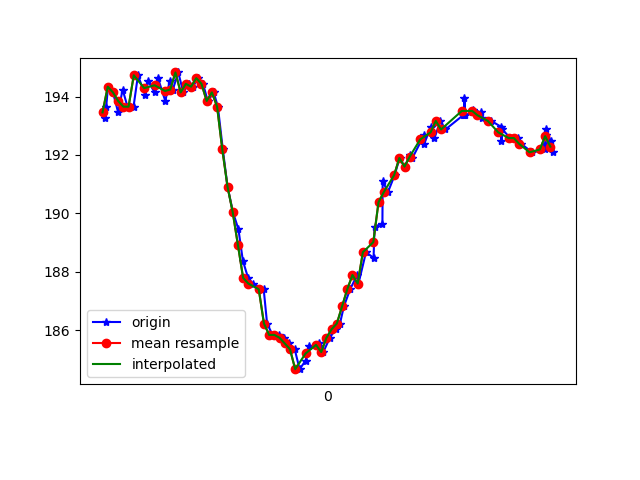

Data behind this chart, as committed beside it:
1617747576490, 443213171635340, 193.26172, -242.28516, -67.28516
1617747576494, 443213191077411, 193.7, -243.1, -67.68
1617747576501, 443213210336353, 194.3, -243.7, -67.38
1617747576520, 443213229381647, 194.1, -243.3, -67.68
1617747576540, 443213248518504, 193.5, -243.4, -67.58
1617747576557, 443213267563798, 194.2, -242.8, -68.36
1617747576576, 443213286670134, 193.7, -243.4, -67.87
1617747576599, 443213306020641, 193.7, -243, -66.99
1617747576616, 443213324760721, 194.7, -243.5, -68.26
1617747576644, 443213345362602, 194, -243.1, -68.26
1617747576655, 443213363064958, 194.5, -243, -68.36
1617747576680, 443213382110251, 194.1, -243.3, -67.68
1617747576693, 443213401125024, 194.6, -242.7, -67.87
1617747576721, 443213420353445, 193.8, -243.6, -68.07
1617747576738, 443213439703952, 194.5, -243.6, -67.58
1617747576750, 443213458718724, 194.2, -243.4, -68.07
1617747576771, 443213477764018, 194.8, -243, -67.87
1617747576790, 443213497022961, 194.1, -243.5, -67.97
1617747576811, 443213515854605, 194.4, -243.4, -67.58
1617747576827, 443213534838856, 194.3, -242.3, -66.99
1617747576847, 443213553884150, 194.6, -241.2, -66.31
1617747576866, 443213572898922, 194.4, -239.3, -65.23
1617747576884, 443213591852652, 193.8, -238, -64.26
1617747576907, 443213611020030, 194.1, -234.8, -61.43
1617747576923, 443213630309495, 193.7, -230.2, -57.52
1617747576942, 443213649110618, 192.2, -225.3, -51.37
1617747576960, 443213668155911, 190.9, -220.9, -44.24
1617747576981, 443213687262248, 190, -218.2, -36.62
1617747577002, 443213706612754, 189.5, -217, -30.66
1617747577019, 443213725413877, 188.4, -216.5, -24.8
1617747577039, 443213744398128, 187.8, -216.8, -20.31
1617747577057, 443213763596029, 187.6, -217.8, -15.72
1617747577099, 443213801869744, 187.4, -218.3, -13.96
1617747577112, 443213820731909, 186.2, -218.8, -12.21
1617747577133, 443213839899288, 185.8, -219.1, -12.4
1617747577158, 443213858883539, 185.8, -219.6, -11.52
1617747577176, 443213877959354, 185.7, -219.9, -10.55
1617747577195, 443213897065690, 185.5, -219.6, -10.64
1617747577218, 443213916416197, 185.4, -219.8, -10.64
1617747577237, 443213935949831, 184.7, -219.3, -12.4
1617747577260, 443213954964604, 185, -218.8, -14.65
1617747577273, 443213974101461, 185.4, -219, -16.11
1617747577309, 443213993024670, 185.4, -218.8, -16.41
1617747577310, 443214012161527, 185.5, -218.2, -16.8
1617747577328, 443214031298385, 185.3, -218.6, -17.87
1617747577353, 443214050252114, 185.7, -217.3, -19.92
1617747577375, 443214069450015, 186, -217.8, -22.46
1617747577392, 443214088770000, 186.2, -218.7, -24.8
1617747577407, 443214108089985, 186.8, -219.1, -28.42
1617747577431, 443214127074236, 187.4, -218.9, -31.15
1617747577458, 443214146302658, 187.9, -219.3, -34.18
1617747577463, 443214165347951, 187.6, -219.7, -37.99
1617747577492, 443214184667937, 188.7, -221.1, -41.8
1617747577521, 443214203957401, 188.5, -223.4, -46.88
1617747577525, 443214223277386, 189.6, -225.4, -50.68
1617747577555, 443214242597371, 189.6, -228, -54.79
1617747577556, 443214261673186, 191.1, -230.6, -57.81
1617747577576, 443214280749001, 190.7, -234.9, -61.82
1617747577602, 443214299763774, 191.3, -238.9, -66.02
1617747577621, 443214319144802, 191.9, -243.4, -69.43
1617747577640, 443214338708957, 191.6, -247.5, -70.51
... 30 more rows
